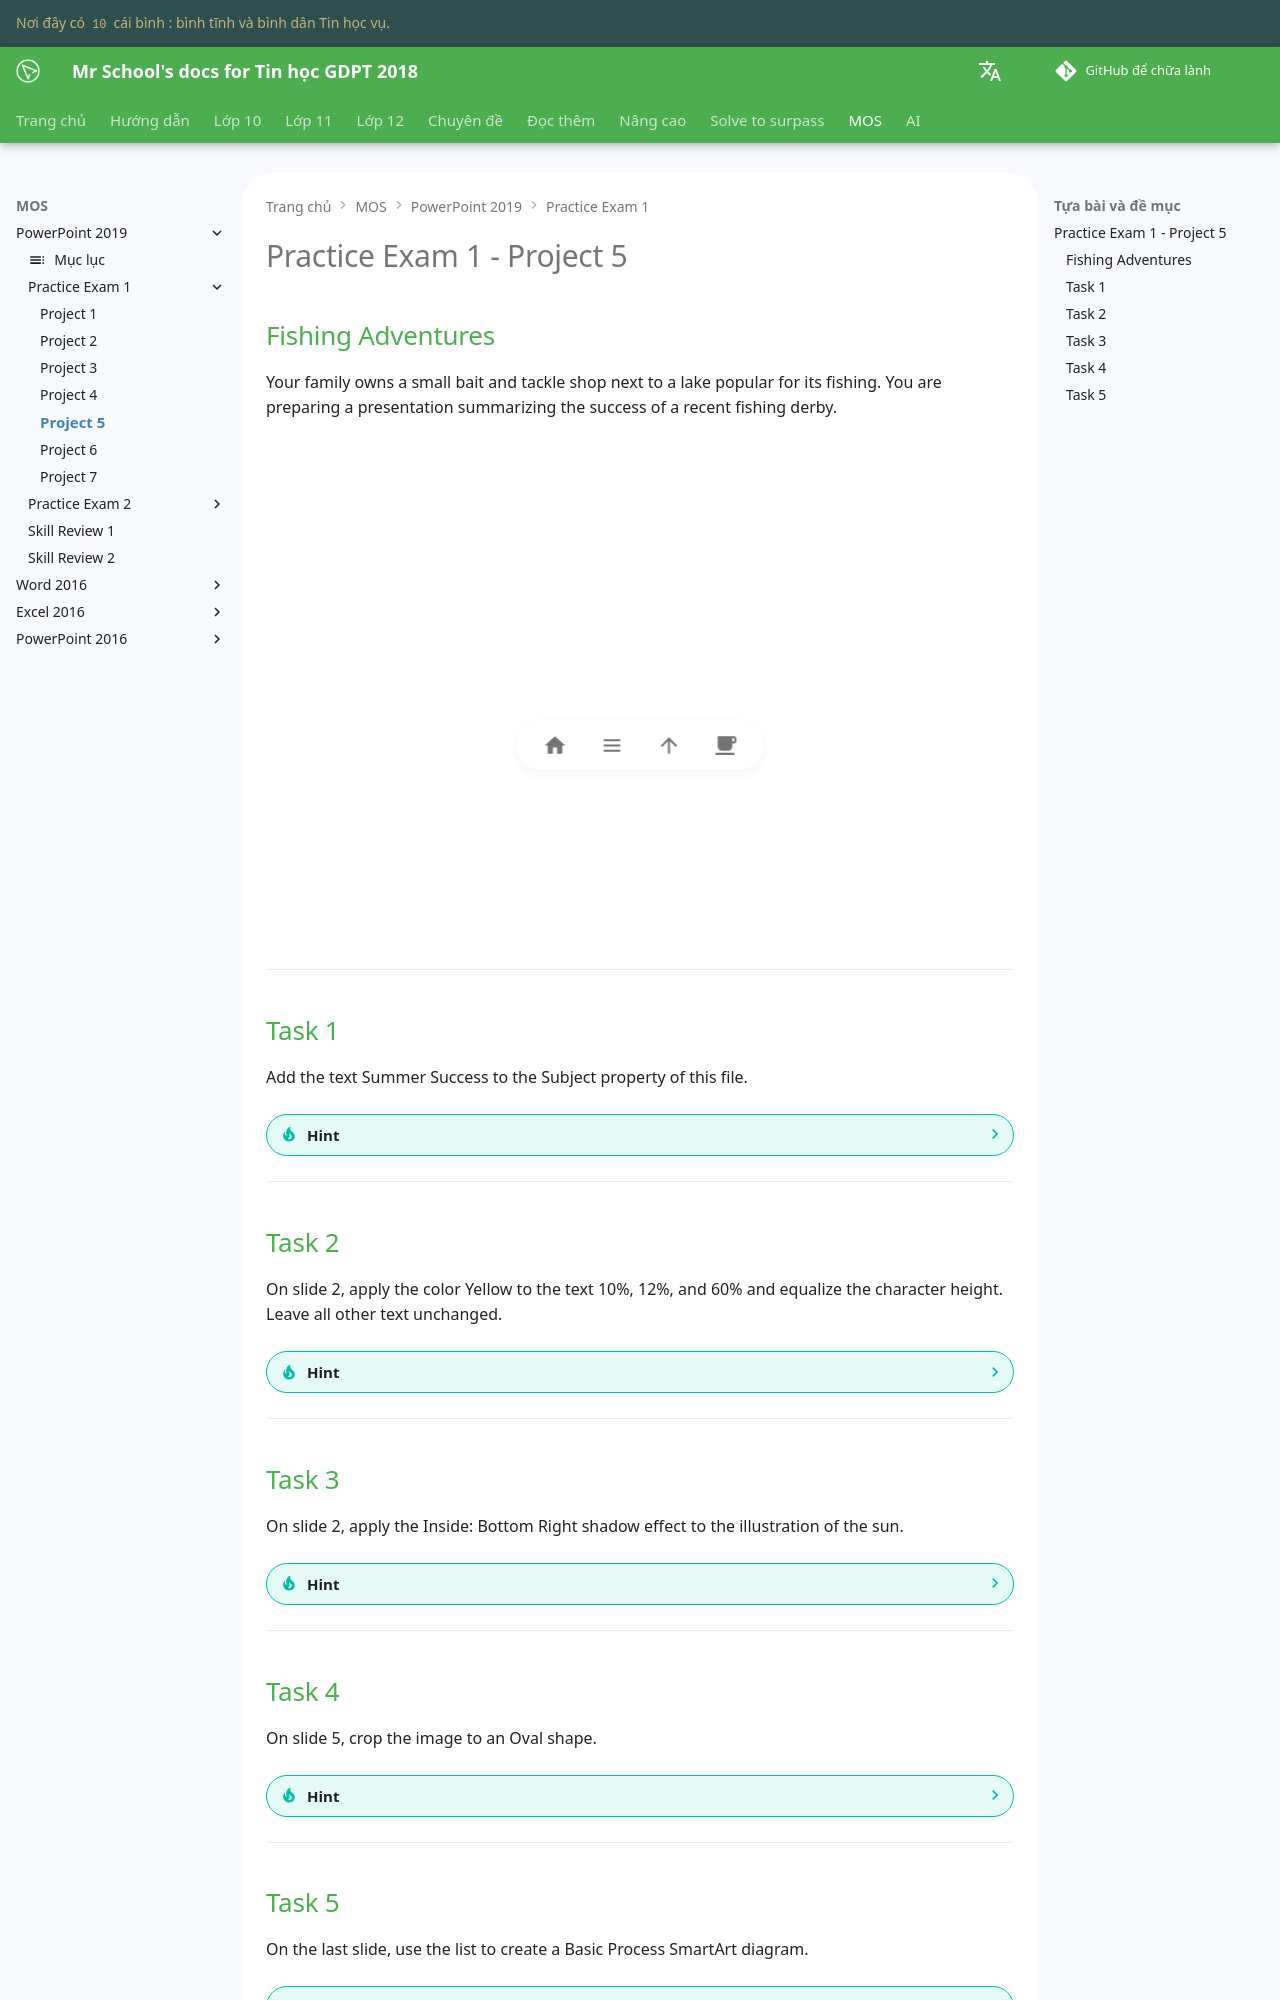

repository: vtchitruong/vtchitruong.github.io · page: mos/powerpoint-2019/exam-1/project-5/index.html · generator: mkdocs

# Practice Exam 1 - Project 5

## Fishing Adventures

Your family owns a small bait and tackle shop next to a lake popular for its fishing. You are preparing a presentation summarizing the success of a recent fishing derby.

<iframe width="800" height="500" src="https://www.youtube.com/embed/3WeOg30TnvA?si=CIgAOuTG4Pzbn-jB&amp;start=1383" title="YouTube video player" frameborder="0" allow="accelerometer; autoplay; clipboard-write; encrypted-media; gyroscope; picture-in-picture; web-share" referrerpolicy="strict-origin-when-cross-origin" allowfullscreen></iframe>

---

## Task 1

Add the text Summer Success to the Subject property of this file.

??? Tip "Hint"

    1. Chọn tab **File**.
    2. Trong **Navigation Pane** bên trái, chọn mục **Info**.
    3. Ở dưới cùng của bảng **Properties** bên phải màn hình, click mục **Show All Properties**.
    4. Click ô **Subject** rồi gõ **Summer Success**.
    5. Gõ **Enter** hoặc click ra ngoài ô.
    6. Góc trên bên trái màn hình, click nút mũi tên quay về.

---

## Task 2

On slide 2, apply the color Yellow to the text 10%, 12%, and 60% and equalize the character height. Leave all other text unchanged.

??? Tip "Hint"

    1. Trong **Navigation Pane** bên trái, chọn **Slide 2**.
    2. Chọn tab **Home**.
    3. Nhấn giữ phím **CTRL** để chọn **10%**, **12%** và **60%**.
    4. Click vào nút bên phải bên dưới của nhóm **Font**.
    5. Trong cửa sổ pop-up **Font**, chọn tab **Font**, click nút mũi tên **Font Color**. Trong phần **Standard Colors**, chọn **Yellow**.
    6. Trong phần **Effects**, đánh dấu check vào mục **Equalize Character Height**.
    7. Click **OK**.

---

## Task 3

On slide 2, apply the Inside: Bottom Right shadow effect to the illustration of the sun.

??? Tip "Hint"

    1. Trong **Navigation Pane** bên trái, chọn **Slide 2**.
    2. Click chọn hình mặt trời.
    3. Chọn tab **Drawing Tools Format**.
    4. Trong nhóm **Shape Styles**, click nút **Shape Effects**.
    5. Chọn mục **Shadow**, trong phần **Inner**, click **Inside: Bottom Right**.

---

## Task 4

On slide 5, crop the image to an Oval shape.

??? Tip "Hint"

    1. Trong **Navigation Pane** bên trái, chọn **Slide 5**.
    2. Click chọn hình.
    3. Chọn tab **Picture Tools Format**.
    4. Trong nhóm **Size**, click nút mũi tên **Crop** để mở menu.
    5. Chọn mục **Crop to Shape**, trong phần **Basic Shapes**, chọn **Oval**.

---
